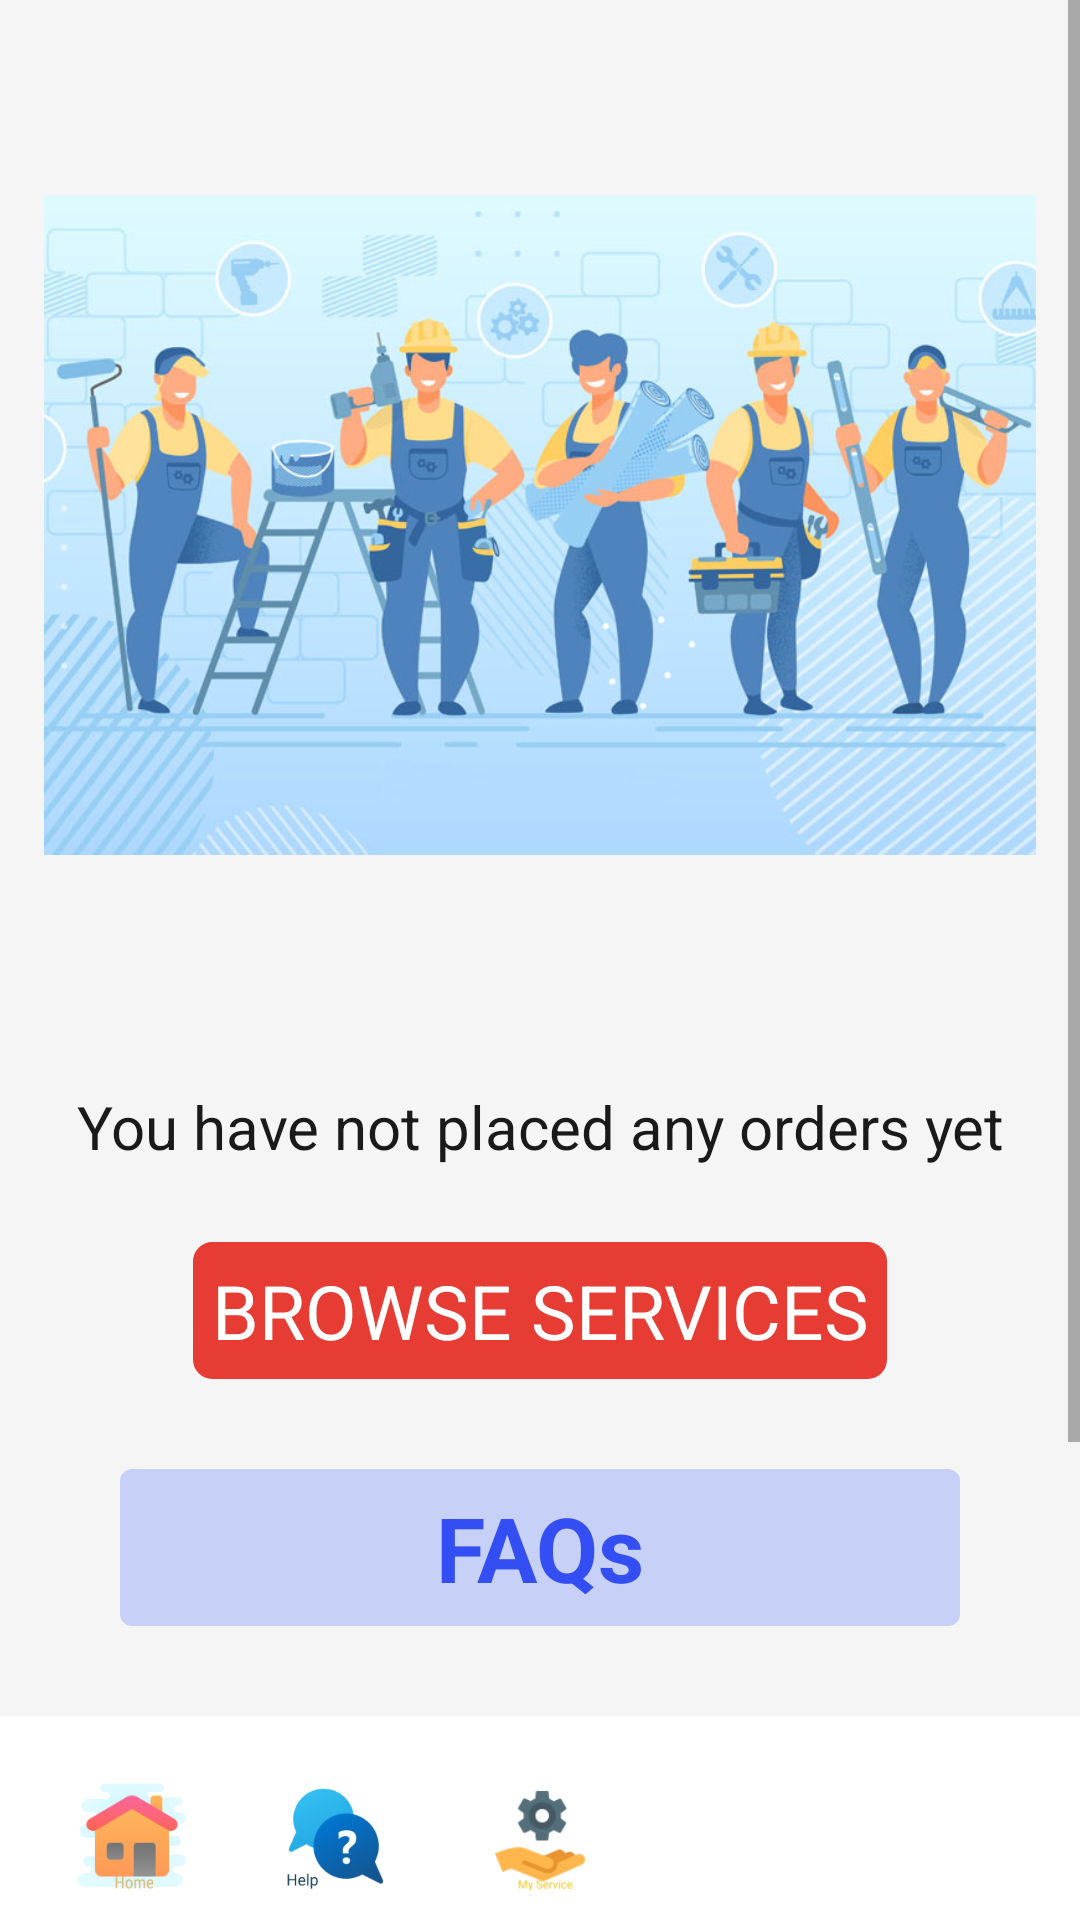

Android layout source for this screen:
<!-- AndroidManifest.xml: application theme Theme.EasyWorker -->
<!-- res/layout/activity_help.xml -->
<?xml version="1.0" encoding="utf-8"?>
<RelativeLayout xmlns:android="http://schemas.android.com/apk/res/android"
    xmlns:app="http://schemas.android.com/apk/res-auto"
    xmlns:tools="http://schemas.android.com/tools"
    android:layout_width="match_parent"
    android:layout_height="match_parent"
    tools:context=".Help">

    <ScrollView
        android:layout_width="match_parent"
        android:layout_height="wrap_content">


        <LinearLayout
            android:layout_width="match_parent"
            android:layout_height="wrap_content"
            android:background="#F5F5F5"
            android:orientation="vertical">

            <LinearLayout
                android:layout_width="match_parent"
                android:layout_height="wrap_content"
                android:orientation="vertical">

                <ImageView
                    android:layout_width="wrap_content"
                    android:layout_height="350dp"
                    android:layout_marginStart="14.5dp"
                    android:layout_marginEnd="14.5dp"
                    android:src="@drawable/helpimage" />

                <TextView
                    android:layout_width="match_parent"
                    android:layout_height="wrap_content"
                    android:layout_marginTop="12dp"
                    android:gravity="center"
                    android:text="@string/you_have_not_placed_any_orders_yet"
                    android:textColor="#1A1A1A"
                    android:textSize="20sp" />

                <TextView
                    android:id="@+id/browser_service"
                    android:layout_width="wrap_content"
                    android:layout_height="wrap_content"
                    android:layout_gravity="center"
                    android:layout_marginLeft="60dp"
                    android:layout_marginTop="25dp"
                    android:layout_marginRight="60dp"
                    android:background="@drawable/browse_service"
                    android:gravity="center"
                    android:padding="6dp"
                    android:text="@string/browse_services"
                    android:textColor="#ffffff"
                    android:textSize="25sp" />
            </LinearLayout>


            <TextView
                android:id="@+id/faq"
                android:layout_width="match_parent"
                android:layout_height="wrap_content"
                android:layout_marginLeft="40dp"
                android:layout_marginRight="40dp"
                android:layout_marginTop="30dp"
                android:background="@drawable/view_all_service"
                android:gravity="center"
                android:padding="6dp"
                android:text="@string/faqs"
                android:textColor="#334ff4"
                android:textSize="30sp"
                android:textStyle="bold" />

            <FrameLayout
                android:layout_width="wrap_content"
                android:layout_height="wrap_content"
                android:layout_marginTop="30dp"
                android:layout_marginBottom="80dp"
                android:background="#ffffff">

                <ImageView
                    android:layout_width="wrap_content"
                    android:layout_height="200dp"
                    android:src="@drawable/customerserviceexecutive" />
            </FrameLayout>


        </LinearLayout>


    </ScrollView>

    <LinearLayout
        android:layout_width="match_parent"
        android:layout_height="wrap_content"
        android:layout_alignParentBottom="true"
        android:background="#ffffff"
        android:orientation="horizontal"
        android:padding="10dp"
        android:paddingBottom="10dp">

        <ImageView
            android:id="@+id/home"
            android:layout_width="0dp"
            android:layout_height="36dp"
            android:layout_weight="1"
            android:src="@drawable/home" />

        <ImageView
            android:id="@+id/help"
            android:layout_width="0dp"
            android:layout_height="36dp"
            android:layout_weight="1"
            android:src="@drawable/help" />

        <ImageView
            android:id="@+id/sevice"
            android:layout_width="0dp"
            android:layout_height="36dp"
            android:layout_weight="1"
            android:src="@drawable/service" />

        <ImageView
            android:id="@+id/share"
            android:layout_width="0dp"
            android:layout_height="36dp"
            android:layout_weight="1"
            android:src="@drawable/share" />

        <ImageView
            android:id="@+id/account"
            android:layout_width="0dp"
            android:layout_height="36dp"
            android:layout_weight="1"
            android:src="@drawable/account" />


    </LinearLayout>

</RelativeLayout>
<!-- resources referenced by this layout -->
<resources>
  <!-- drawable browse_service (drawable) -->
  <?xml version="1.0" encoding="utf-8"?>
  <shape
      xmlns:android="http://schemas.android.com/apk/res/android"
      android:shape="rectangle">
  
      <corners android:radius="4dp" />
  
      
      <stroke android:width="5dp"
          android:color="#E73C34" />
  
      
      <solid android:color="#E73C34" />
  
  </shape>
  <!-- drawable customerserviceexecutive: jpg bitmap (drawable, 18724 bytes) -->
  <!-- drawable help: png bitmap (drawable, 8223 bytes) -->
  <!-- drawable helpimage: jpg bitmap (drawable, 82430 bytes) -->
  <!-- drawable home: png bitmap (drawable, 6731 bytes) -->
  <!-- drawable service: png bitmap (drawable, 4399 bytes) -->
  <!-- drawable view_all_service (drawable) -->
  <?xml version="1.0" encoding="utf-8"?>
  <shape
      xmlns:android="http://schemas.android.com/apk/res/android"
      android:shape="rectangle">
  
      <corners android:radius="3dp" />
  
      
      <stroke android:width="2dp"
          android:color="#C7D0F6" />
  
      
      <solid android:color="#C7D0F6" />
  
  </shape>
  <string name="browse_services">BROWSE SERVICES</string>
  <string name="faqs">FAQs</string>
  <string name="you_have_not_placed_any_orders_yet">You have not placed any orders yet</string>
  <style name="Theme.EasyWorker" parent="Theme.AppCompat.Light.DarkActionBar">
          
          <item name="colorPrimary">@color/purple_500</item>
          <item name="colorPrimaryDark">#D1C1C1</item>
          <item name="colorAccent">@color/teal_200</item>
          
      </style>
  <!-- not gathered from this repository: default colours our renderer supplied (Android Studio template values) -->
  <color name="purple_500">#FF6200EE</color>
  <color name="teal_200">#FF03DAC5</color>
</resources>
